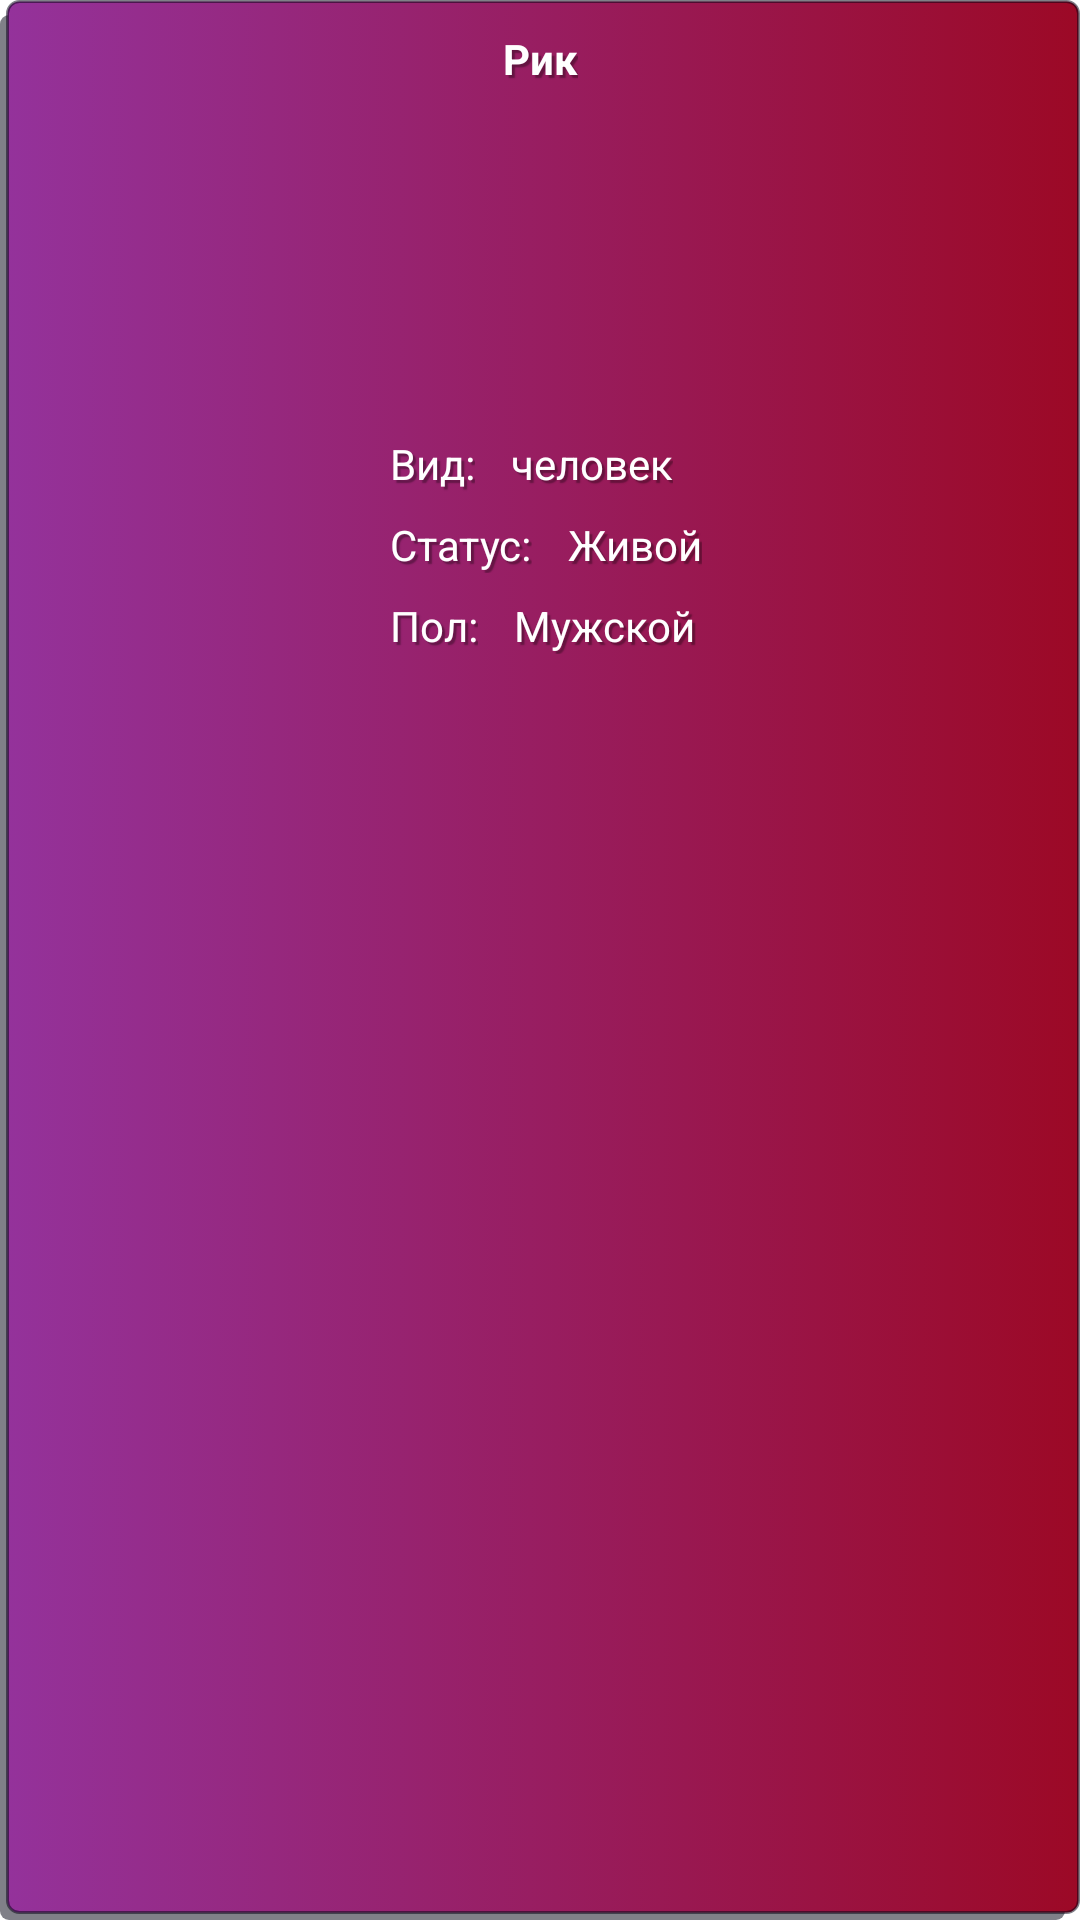

The Android layout XML behind this screen, and the referenced resources:
<!-- AndroidManifest.xml: application theme Theme.RickAndMorty -->
<!-- res/layout/character_item.xml -->
<?xml version="1.0" encoding="utf-8"?>
<androidx.constraintlayout.widget.ConstraintLayout xmlns:android="http://schemas.android.com/apk/res/android"
    xmlns:app="http://schemas.android.com/apk/res-auto"
    xmlns:tools="http://schemas.android.com/tools"
    android:layout_width="match_parent"
    android:layout_height="wrap_content"
    android:layout_margin="10dp"
    android:background="@drawable/gradient_item">

    <com.google.android.material.imageview.ShapeableImageView
        android:id="@+id/imIconCharacter"
        android:layout_width="@dimen/dp_100"
        android:layout_height="@dimen/dp_100"
        android:layout_marginTop="@dimen/dp_8"
        android:scaleType="centerCrop"
        app:layout_constraintEnd_toEndOf="parent"
        app:layout_constraintStart_toStartOf="parent"
        app:layout_constraintTop_toBottomOf="@+id/tvName"
        app:shapeAppearanceOverlay="@style/rounded_corner"
        tools:srcCompat="@tools:sample/avatars" />

    <TextView
        android:id="@+id/tvTypeInfo"
        style="@style/TextViewWhiteStyle"
        android:layout_width="wrap_content"
        android:layout_height="wrap_content"
        android:layout_marginTop="@dimen/dp_8"
        android:text="@string/type"
        app:layout_constraintStart_toStartOf="@+id/imIconCharacter"
        app:layout_constraintTop_toBottomOf="@+id/imIconCharacter" />

    <TextView
        android:id="@+id/tvStatusInfo"
        style="@style/TextViewWhiteStyle"
        android:layout_width="wrap_content"
        android:layout_height="wrap_content"
        android:layout_marginTop="@dimen/dp_8"
        android:text="@string/status"
        app:layout_constraintStart_toStartOf="@+id/tvTypeInfo"
        app:layout_constraintTop_toBottomOf="@+id/tvTypeInfo" />

    <TextView
        android:id="@+id/textView7"
        style="@style/TextViewWhiteStyle"
        android:layout_width="wrap_content"
        android:layout_height="wrap_content"
        android:layout_marginTop="@dimen/dp_8"
        android:text="@string/gender"
        app:layout_constraintStart_toStartOf="@+id/tvStatusInfo"
        app:layout_constraintTop_toBottomOf="@+id/tvStatusInfo" />

    <TextView
        android:id="@+id/tvName"
        style="@style/TextViewWhiteStyle"
        android:layout_width="wrap_content"
        android:layout_height="wrap_content"
        android:text="@string/name_example"
        android:textStyle="bold"
        app:layout_constraintEnd_toEndOf="parent"
        app:layout_constraintStart_toStartOf="parent"
        app:layout_constraintTop_toTopOf="parent" />

    <TextView
        android:id="@+id/tvSpecies"
        style="@style/TextViewWhiteStyle"
        android:layout_width="wrap_content"
        android:layout_height="wrap_content"
        android:layout_marginStart="@dimen/dp_12"
        android:text="@string/human"
        app:layout_constraintStart_toEndOf="@+id/tvTypeInfo"
        app:layout_constraintTop_toTopOf="@+id/tvTypeInfo" />

    <TextView
        android:id="@+id/tvStatus"
        style="@style/TextViewWhiteStyle"
        android:layout_width="wrap_content"
        android:layout_height="wrap_content"
        android:layout_marginStart="@dimen/dp_12"
        android:text="@string/alive"
        app:layout_constraintStart_toEndOf="@+id/tvStatusInfo"
        app:layout_constraintTop_toTopOf="@+id/tvStatusInfo" />

    <TextView
        android:id="@+id/tvGender"
        style="@style/TextViewWhiteStyle"
        android:layout_width="wrap_content"
        android:layout_height="wrap_content"
        android:layout_marginStart="@dimen/dp_12"
        android:text="@string/man_ex2"
        app:layout_constraintStart_toEndOf="@+id/textView7"
        app:layout_constraintTop_toTopOf="@+id/textView7" />

</androidx.constraintlayout.widget.ConstraintLayout>
<!-- resources referenced by this layout -->
<resources>
  <dimen name="dp_100">100dp</dimen>
  <dimen name="dp_12">12dp</dimen>
  <dimen name="dp_8">8dp</dimen>
  <!-- drawable gradient_item (drawable) -->
  <selector xmlns:android="http://schemas.android.com/apk/res/android">
      <item>
          <layer-list>
              <item android:right="5dp" android:top="5dp">
                  <shape>
                      <corners android:radius="3dp" />
                      <solid android:color="#80020213" />
                  </shape>
              </item>
              <item android:bottom="2dp" android:left="2dp">
                  <shape>
                      <gradient android:angle="180"
                          android:endColor="#94329B"
                          android:startColor="#9C0926" />
                      <stroke android:width="1dp" android:color="#80020213" />
                      <corners android:radius="4dp" />
                      <padding android:bottom="10dp" android:left="10dp"
                          android:right="10dp" android:top="10dp" />
                  </shape>
              </item>
          </layer-list>
      </item>
  
  </selector>
  <string name="alive">Живой</string>
  <string name="gender">Пол:</string>
  <string name="human">человек</string>
  <string name="man_ex2">Мужской</string>
  <string name="name_example">Рик</string>
  <string name="status">Статус:</string>
  <string name="type">Вид:</string>
  <style name="TextViewWhiteStyle">
          <item name="android:shadowColor">#57000000</item>
          <item name="android:textColor">@color/white</item>
          <item name="android:shadowRadius">0.5</item>
          <item name="android:shadowDx">3</item>
          <item name="android:shadowDy">3</item>
      </style>
  <style name="rounded_corner">
          <item name="cornerSize">5dp</item>
          <item name="cornerFamily"> rounded</item>
      </style>
  <style name="Theme.RickAndMorty" parent="Theme.MaterialComponents.Light.NoActionBar">
          
          <item name="colorPrimary">@color/purple_500</item>
          <item name="colorPrimaryVariant">#7C1322</item>
          <item name="colorOnPrimary">@color/white</item>
          
          <item name="colorSecondary">@color/teal_200</item>
          <item name="colorSecondaryVariant">@color/teal_700</item>
          <item name="colorOnSecondary">@color/black</item>
          
          <item name="android:statusBarColor">?attr/colorPrimaryVariant</item>
          
      </style>
  <color name="white">#FFFFFFFF</color>
  <color name="purple_500">#FF6200EE</color>
  <color name="teal_200">#FF03DAC5</color>
  <color name="teal_700">#FF018786</color>
  <color name="black">#FF000000</color>
</resources>
